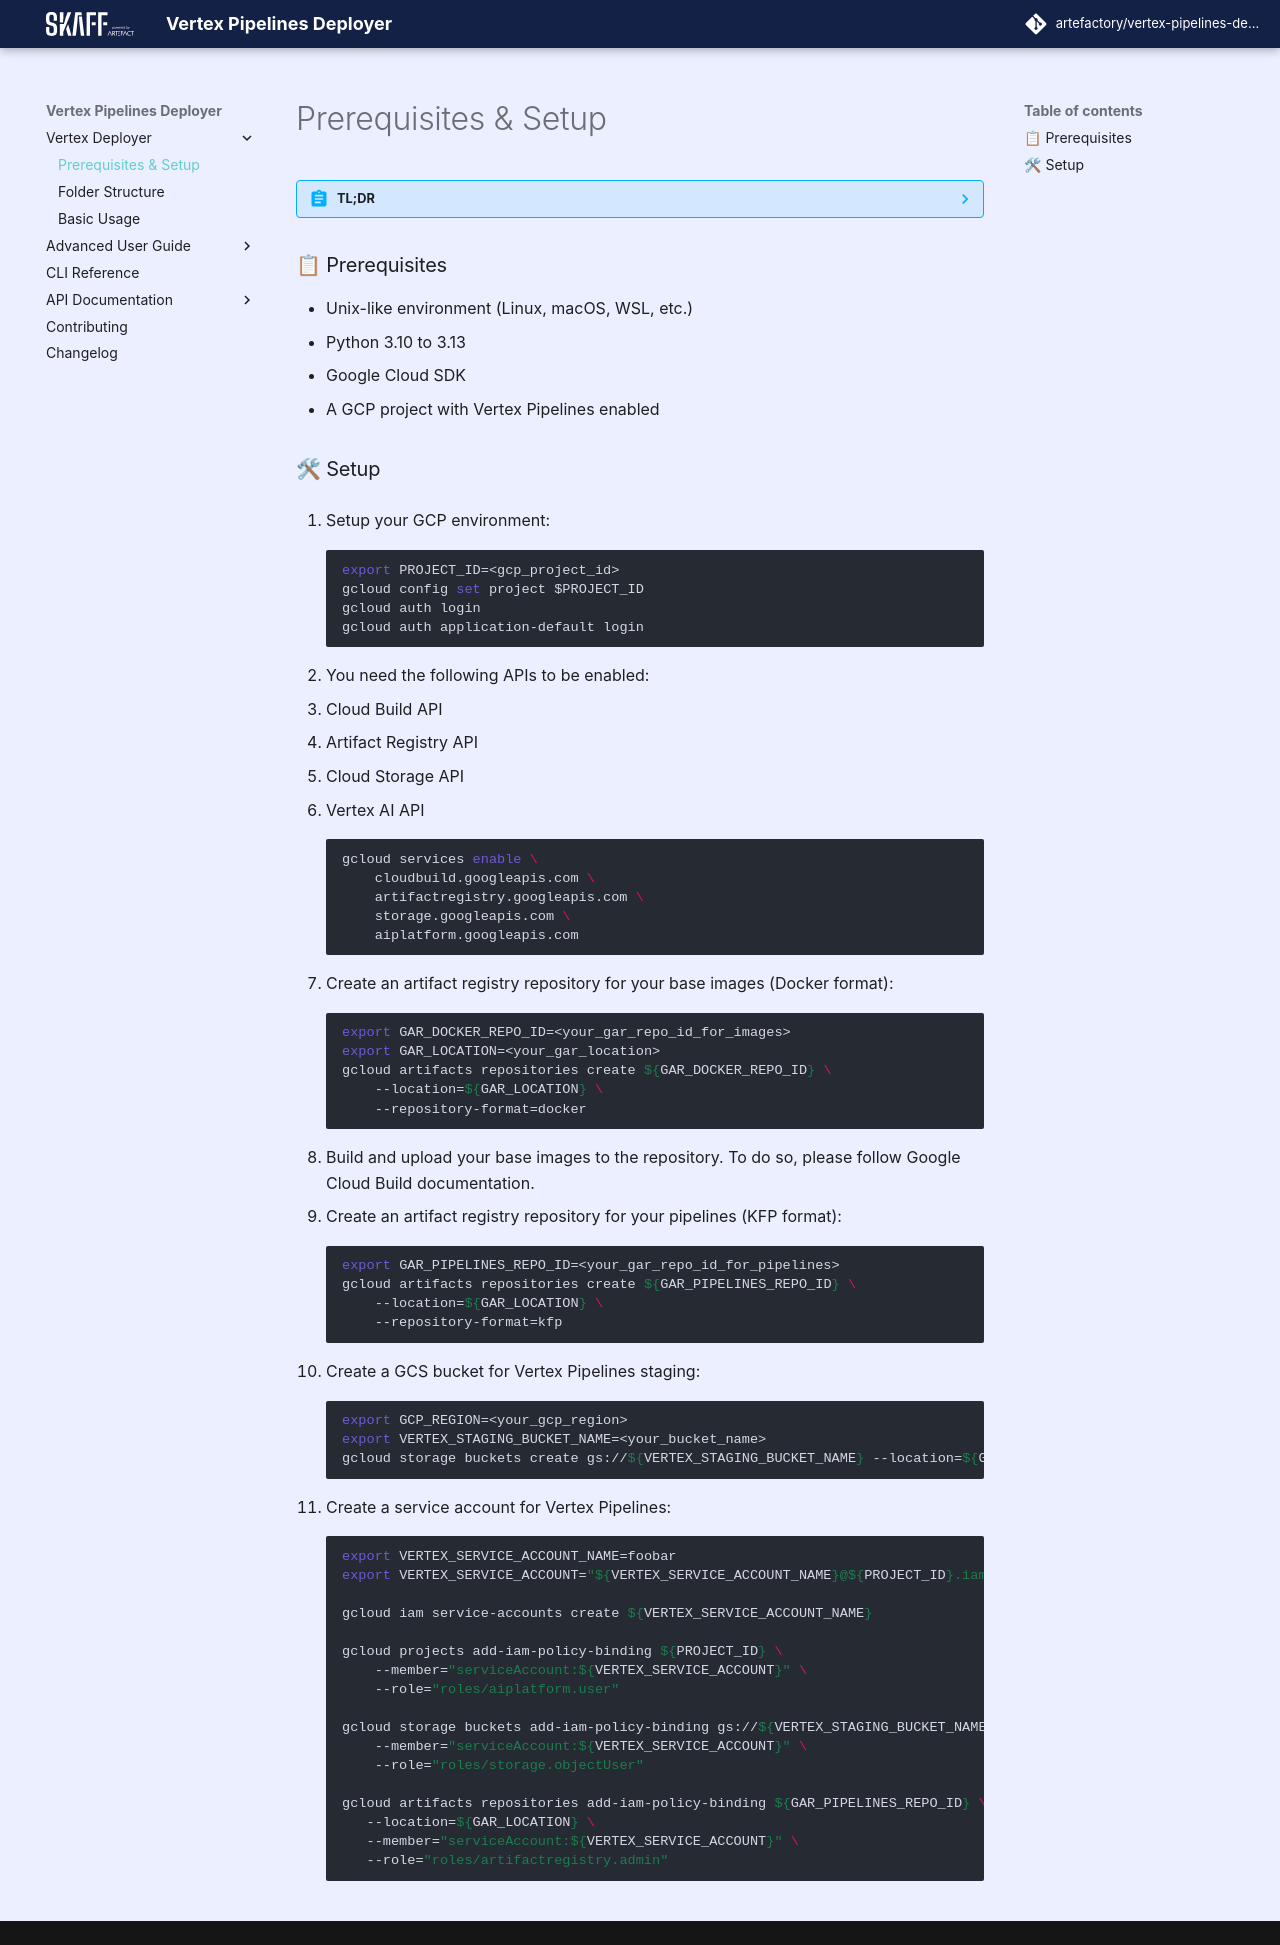

repository: artefactory/vertex-pipelines-deployer · page: setup/index.html · generator: mkdocs

??? abstract "TL;DR"
    You need a GCP project ready to use Vertex Pipelines.
    You'll need to activate the following services:

    - CloudBuild
    - Artifact Registry
    - Storage
    - Vertex Pipelines

    And create some stuff in it.



### 📋 Prerequisites

--8<-- "README.md:prerequisites"


--8<-- "README.md:setup"
